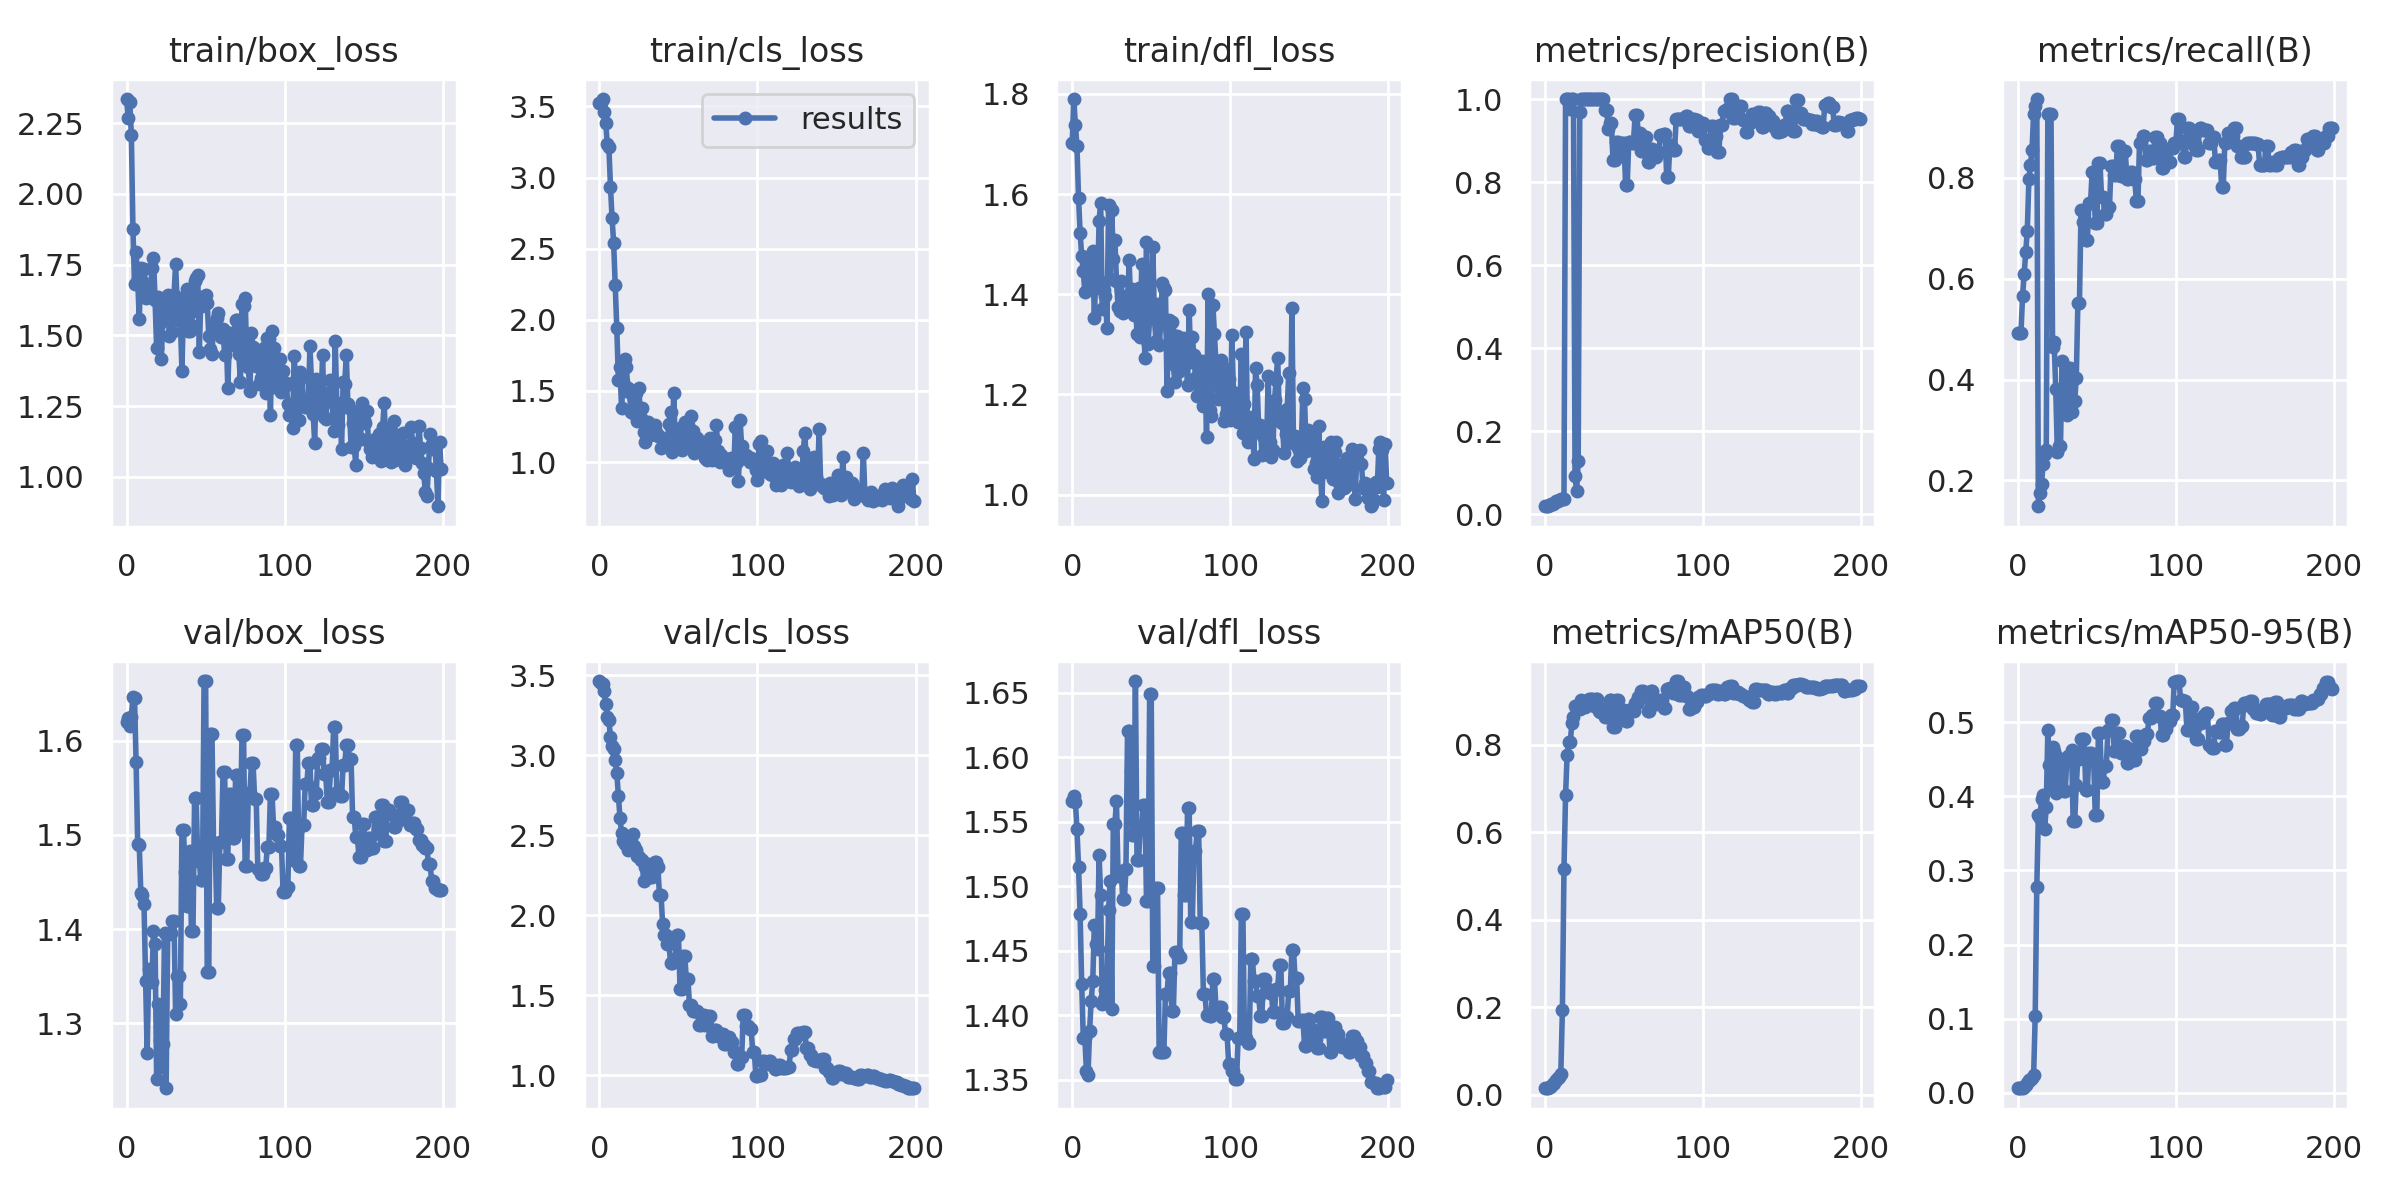

The file beside this chart, header and first rows:
epoch, train/box_loss, train/cls_loss, train/dfl_loss, metrics/precision(B), metrics/recall(B), metrics/mAP50(B), metrics/mAP50-95(B), val/box_loss, val/cls_loss, val/dfl_loss, lr/pg0, lr/pg1, lr/pg2
0, 2.336, 3.525, 1.701, 0.01889, 0.4928, 0.01495, 0.00622, 1.621, 3.463, 1.566, 0.0991, 0.0001, 0.0001
1, 2.269, 3.525, 1.79, 0.01889, 0.4928, 0.0152, 0.00619, 1.624, 3.452, 1.57, 0.0973, 0.0002985, 0.0002985
2, 2.324, 3.552, 1.738, 0.01889, 0.4928, 0.01511, 0.00633, 1.616, 3.447, 1.565, 0.09549, 0.0004951, 0.0004951
3, 2.209, 3.463, 1.697, 0.02167, 0.5652, 0.018, 0.00702, 1.625, 3.401, 1.544, 0.09369, 0.0006896, 0.0006896
4, 1.877, 3.384, 1.593, 0.02333, 0.6087, 0.02067, 0.00851, 1.647, 3.317, 1.515, 0.09188, 0.0008822, 0.0008822
5, 1.681, 3.235, 1.523, 0.025, 0.6522, 0.02403, 0.01063, 1.646, 3.241, 1.478, 0.09007, 0.001073, 0.001073
6, 1.794, 3.211, 1.476, 0.02667, 0.6956, 0.02668, 0.01288, 1.578, 3.219, 1.424, 0.08826, 0.001261, 0.001261
7, 1.698, 2.935, 1.446, 0.03056, 0.7971, 0.03284, 0.0167, 1.49, 3.112, 1.383, 0.08645, 0.001448, 0.001448
8, 1.557, 2.715, 1.404, 0.03167, 0.8261, 0.03839, 0.01797, 1.489, 3.06, 1.382, 0.08463, 0.001633, 0.001633
9, 1.737, 2.542, 1.448, 0.03278, 0.8551, 0.04157, 0.02011, 1.438, 3.041, 1.357, 0.08281, 0.001815, 0.001815
10, 1.693, 2.242, 1.413, 0.03556, 0.9275, 0.04783, 0.02342, 1.436, 2.968, 1.354, 0.081, 0.001996, 0.001996
11, 1.735, 1.942, 1.464, 0.03611, 0.942, 0.194, 0.1033, 1.427, 2.888, 1.388, 0.07917, 0.002175, 0.002175
12, 1.633, 1.579, 1.416, 0.03667, 0.9565, 0.517, 0.2772, 1.345, 2.747, 1.411, 0.07735, 0.002351, 0.002351
13, 1.666, 1.669, 1.485, 1, 0.1487, 0.6846, 0.3749, 1.268, 2.611, 1.426, 0.07553, 0.002526, 0.002526
14, 1.636, 1.379, 1.353, 1, 0.1745, 0.7779, 0.3705, 1.358, 2.514, 1.47, 0.0737, 0.002699, 0.002699
15, 1.646, 1.564, 1.444, 1, 0.1935, 0.806, 0.3969, 1.345, 2.466, 1.455, 0.07187, 0.00287, 0.00287
16, 1.738, 1.725, 1.412, 0.9761, 0.2319, 0.8072, 0.4016, 1.344, 2.445, 1.452, 0.07004, 0.003039, 0.003039
17, 1.775, 1.67, 1.546, 1, 0.2518, 0.8495, 0.3561, 1.398, 2.444, 1.524, 0.06821, 0.003206, 0.003206
18, 1.626, 1.52, 1.583, 1, 0.26, 0.8627, 0.386, 1.385, 2.409, 1.493, 0.06637, 0.00337, 0.00337
19, 1.455, 1.49, 1.371, 0.09117, 0.9275, 0.8879, 0.4894, 1.241, 2.458, 1.409, 0.06453, 0.003533, 0.003533
20, 1.635, 1.353, 1.408, 0.05467, 0.9275, 0.8831, 0.4428, 1.32, 2.456, 1.413, 0.06269, 0.003694, 0.003694
21, 1.543, 1.342, 1.396, 0.1283, 0.9275, 0.8882, 0.4147, 1.282, 2.511, 1.42, 0.06085, 0.003853, 0.003853
22, 1.418, 1.459, 1.334, 0.9698, 0.4655, 0.8816, 0.4659, 1.253, 2.434, 1.427, 0.05901, 0.00401, 0.00401
23, 1.579, 1.486, 1.578, 1, 0.4742, 0.9028, 0.4605, 1.277, 2.407, 1.482, 0.05717, 0.004165, 0.004165
24, 1.57, 1.291, 1.431, 1, 0.3806, 0.8943, 0.4039, 1.396, 2.373, 1.504, 0.05532, 0.004318, 0.004318
25, 1.605, 1.52, 1.568, 1, 0.2568, 0.8861, 0.4533, 1.231, 2.361, 1.405, 0.05347, 0.004469, 0.004469
26, 1.642, 1.309, 1.47, 1, 0.2687, 0.9001, 0.414, 1.395, 2.346, 1.548, 0.05162, 0.004618, 0.004618
27, 1.498, 1.379, 1.508, 1, 0.2687, 0.9001, 0.414, 1.395, 2.346, 1.548, 0.04976, 0.004765, 0.004765
28, 1.559, 1.211, 1.427, 1, 0.4369, 0.9055, 0.444, 1.396, 2.213, 1.566, 0.04791, 0.00491, 0.00491
29, 1.512, 1.143, 1.375, 1, 0.3529, 0.9042, 0.4068, 1.408, 2.302, 1.508, 0.04605, 0.005053, 0.005053
30, 1.643, 1.25, 1.366, 1, 0.3529, 0.9042, 0.4068, 1.408, 2.302, 1.508, 0.04419, 0.005194, 0.005194
31, 1.753, 1.281, 1.427, 1, 0.3305, 0.8892, 0.4497, 1.31, 2.317, 1.512, 0.04233, 0.005333, 0.005333
32, 1.611, 1.192, 1.362, 1, 0.4221, 0.9048, 0.455, 1.35, 2.237, 1.49, 0.04047, 0.00547, 0.00547
33, 1.59, 1.26, 1.395, 1, 0.4221, 0.9048, 0.455, 1.35, 2.237, 1.49, 0.03861, 0.005606, 0.005606
34, 1.552, 1.2, 1.397, 1, 0.3361, 0.8783, 0.4629, 1.321, 2.255, 1.514, 0.03674, 0.005739, 0.005739
35, 1.374, 1.26, 1.375, 1, 0.3579, 0.8748, 0.367, 1.505, 2.334, 1.62, 0.03487, 0.00587, 0.00587
36, 1.613, 1.212, 1.468, 1, 0.3579, 0.8748, 0.367, 1.505, 2.334, 1.62, 0.033, 0.005999, 0.005999
37, 1.64, 1.182, 1.379, 1, 0.403, 0.8814, 0.4158, 1.46, 2.301, 1.59, 0.03113, 0.006126, 0.006126
38, 1.665, 1.183, 1.41, 0.9744, 0.5521, 0.8637, 0.4507, 1.424, 2.126, 1.54, 0.02925, 0.006252, 0.006252
39, 1.516, 1.1, 1.358, 0.9744, 0.5521, 0.8637, 0.4507, 1.424, 2.126, 1.54, 0.02738, 0.006375, 0.006375
40, 1.516, 1.157, 1.388, 0.9271, 0.7373, 0.884, 0.4769, 1.482, 1.944, 1.659, 0.0255, 0.006496, 0.006496
41, 1.536, 1.143, 1.32, 0.9425, 0.712, 0.9037, 0.4768, 1.398, 1.876, 1.521, 0.02362, 0.006615, 0.006615
42, 1.588, 1.163, 1.413, 0.9425, 0.712, 0.9037, 0.4768, 1.398, 1.876, 1.521, 0.02173, 0.006733, 0.006733
43, 1.691, 1.163, 1.315, 0.8538, 0.6773, 0.841, 0.409, 1.539, 1.821, 1.545, 0.01985, 0.006848, 0.006848
44, 1.704, 1.267, 1.46, 0.8538, 0.6773, 0.841, 0.409, 1.539, 1.821, 1.545, 0.01796, 0.006962, 0.006962
45, 1.712, 1.351, 1.382, 0.896, 0.7493, 0.903, 0.4582, 1.473, 1.704, 1.563, 0.01607, 0.007073, 0.007073
46, 1.442, 1.07, 1.272, 0.896, 0.7493, 0.903, 0.4582, 1.473, 1.704, 1.563, 0.01418, 0.007182, 0.007182
47, 1.636, 1.483, 1.503, 0.866, 0.8116, 0.8625, 0.4493, 1.452, 1.724, 1.488, 0.01229, 0.00729, 0.00729
48, 1.606, 1.134, 1.301, 0.866, 0.8116, 0.8625, 0.4493, 1.452, 1.724, 1.488, 0.01039, 0.007395, 0.007395
49, 1.62, 1.202, 1.352, 0.8943, 0.7101, 0.88, 0.3741, 1.664, 1.878, 1.649, 0.008499, 0.007499, 0.007499
50, 1.642, 1.17, 1.353, 0.8943, 0.7101, 0.88, 0.3741, 1.664, 1.878, 1.649, 0.007525, 0.007525, 0.007525
51, 1.616, 1.237, 1.495, 0.7922, 0.8287, 0.8553, 0.4858, 1.354, 1.542, 1.438, 0.007525, 0.007525, 0.007525
52, 1.497, 1.085, 1.352, 0.7922, 0.8287, 0.8553, 0.4858, 1.354, 1.542, 1.438, 0.007476, 0.007476, 0.007476
53, 1.452, 1.172, 1.307, 0.8976, 0.762, 0.8798, 0.4196, 1.607, 1.746, 1.498, 0.007426, 0.007426, 0.007426
54, 1.433, 1.285, 1.381, 0.8976, 0.762, 0.8798, 0.4196, 1.607, 1.746, 1.498, 0.007377, 0.007377, 0.007377
55, 1.54, 1.118, 1.299, 0.8933, 0.7282, 0.8769, 0.4405, 1.492, 1.601, 1.371, 0.007327, 0.007327, 0.007327
56, 1.514, 1.261, 1.34, 0.8933, 0.7282, 0.8769, 0.4405, 1.492, 1.601, 1.371, 0.007278, 0.007278, 0.007278
57, 1.562, 1.174, 1.423, 0.9624, 0.7424, 0.8949, 0.4887, 1.422, 1.441, 1.372, 0.007228, 0.007228, 0.007228
58, 1.579, 1.325, 1.413, 0.9624, 0.7424, 0.8949, 0.4887, 1.422, 1.441, 1.372, 0.007178, 0.007178, 0.007178
59, 1.51, 1.216, 1.408, 0.9191, 0.8237, 0.9102, 0.5026, 1.493, 1.402, 1.417, 0.007129, 0.007129, 0.007129
... 140 more rows
